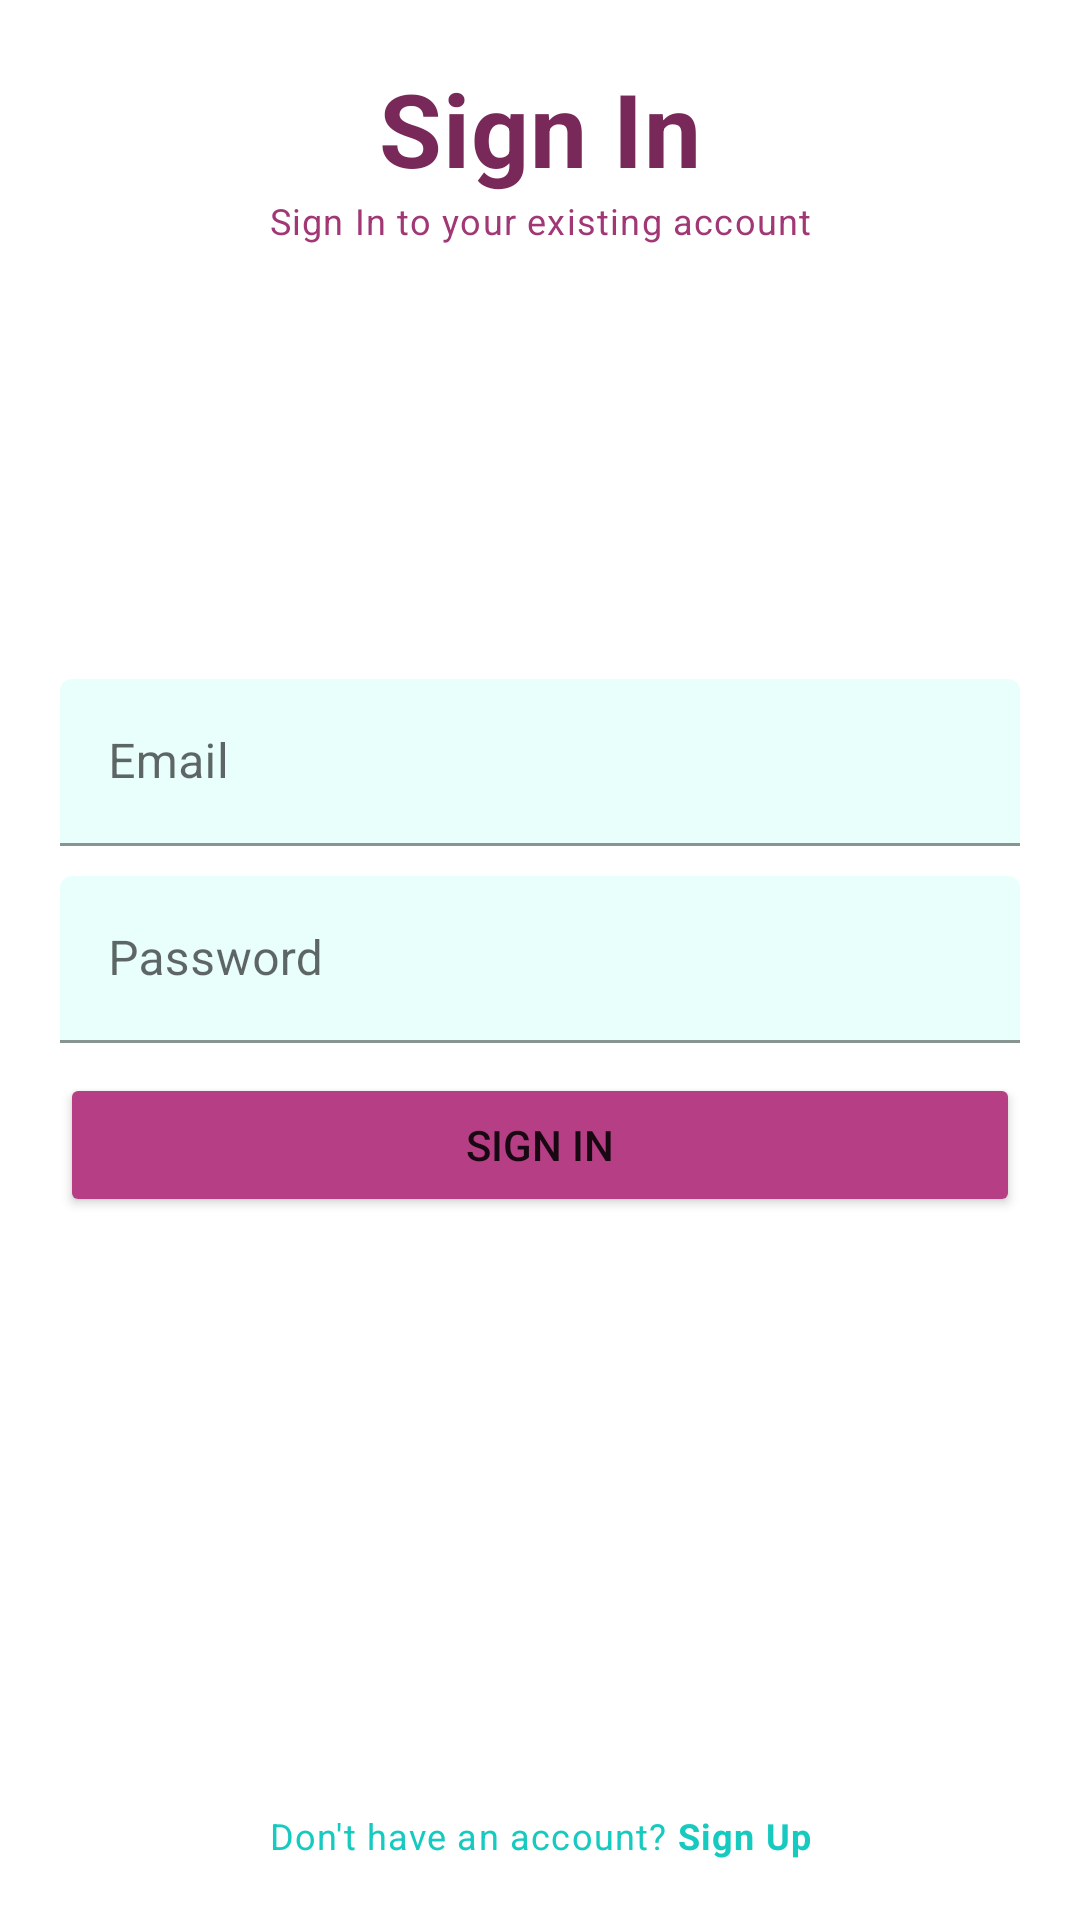

Here is an Android app screen rendered from its layout file. Give the layout XML and the strings, colors and styles it references.
<!-- AndroidManifest.xml: application theme Theme.MyScoreBook -->
<!-- res/layout/activity_signin.xml -->
<?xml version="1.0" encoding="utf-8"?>
<RelativeLayout xmlns:android="http://schemas.android.com/apk/res/android"
    xmlns:app="http://schemas.android.com/apk/res-auto"
    xmlns:tools="http://schemas.android.com/tools"
    android:layout_width="match_parent"
    android:layout_height="match_parent"
    android:padding="20dp"
    tools:context=".ActivitySignIn">

    <TextView
        android:id="@+id/textViewSignIn"
        style="@style/TextAppearance.MaterialComponents.Headline4"
        android:layout_width="match_parent"
        android:layout_height="wrap_content"
        android:text="Sign In"
        android:textAlignment="center"
        android:textColor="#792959"
        android:textStyle="bold"
        />

    <TextView
        android:id="@+id/textViewSignInDescription"
        android:layout_below="@+id/textViewSignIn"
        android:layout_width="match_parent"
        android:layout_height="wrap_content"
        android:text="Sign In to your existing account"
        android:textAlignment="center"
        style="@style/TextAppearance.MaterialComponents.Caption"
        android:textColor="#a23776"
        />

    
    <com.google.android.material.textfield.TextInputLayout
        android:id="@+id/emailTil"
        android:layout_width="match_parent"
        android:layout_above="@+id/passwordTil"
        android:layout_marginBottom="10dp"
        android:layout_height="wrap_content">

        <EditText
            android:id="@+id/emailEt"
            android:layout_width="match_parent"
            android:layout_height="wrap_content"
            android:hint="Email"
            android:inputType="textEmailAddress"
            android:text=""
            tools:ignore="SpeakableTextPresentCheck"
            android:backgroundTint="#e8fffb"
            />

    </com.google.android.material.textfield.TextInputLayout>

    
    <com.google.android.material.textfield.TextInputLayout
        android:id="@+id/passwordTil"
        android:layout_width="match_parent"
        android:layout_centerInParent="true"
        android:layout_height="wrap_content">

        <EditText
            android:id="@+id/passwordEt"
            android:layout_width="match_parent"
            android:layout_height="wrap_content"
            android:hint="Password"
            android:inputType="textPassword"
            android:text=""
            tools:ignore="SpeakableTextPresentCheck"
            android:backgroundTint="#e8fffb"
            />

    </com.google.android.material.textfield.TextInputLayout>

    
    <Button
        android:id="@+id/signInBtn"
        android:layout_width="match_parent"
        android:layout_height="wrap_content"
        android:layout_below="@+id/passwordTil"
        android:layout_marginTop="10dp"
        android:text="Sign In"
        android:backgroundTint="#b63e85"/>

    <TextView
        android:id="@+id/createAccountView"
        style="@style/TextAppearance.MaterialComponents.Caption"
        android:layout_width="match_parent"
        android:layout_height="wrap_content"
        android:layout_alignParentBottom="true"
        android:text="@string/don_t_have_an_account_sign_up"
        android:textAlignment="center"
        android:textColor="#16cac0" />


    </RelativeLayout>
<!-- resources referenced by this layout -->
<resources>
  <string name="don_t_have_an_account_sign_up">Don\'t have an account? <b>Sign Up</b> </string>
  <style name="Theme.MyScoreBook" parent="Theme.MaterialComponents.DayNight.DarkActionBar">
          
          <item name="colorPrimary">#1cfcd4</item>
  
          <item name="colorPrimaryVariant">@color/purple_700</item>
          <item name="colorOnPrimary">@color/white</item>
          
          <item name="colorSecondary">@color/teal_200</item>
          <item name="colorSecondaryVariant">@color/teal_700</item>
          <item name="colorOnSecondary">@color/black</item>
          
          <item name="android:statusBarColor" tools:targetApi="l">#1cfcd4</item>
          
      </style>
  <!-- not gathered from this repository: default colours our renderer supplied (Android Studio template values) -->
  <color name="purple_700">#FF3700B3</color>
  <color name="teal_200">#FF03DAC5</color>
  <color name="teal_700">#FF018786</color>
  <color name="black">#FF000000</color>
  <color name="white">#FFFFFFFF</color>
</resources>
